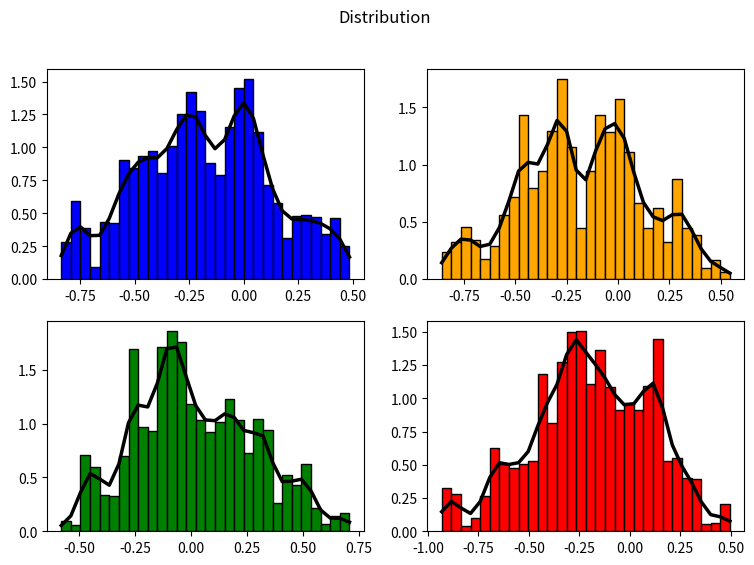
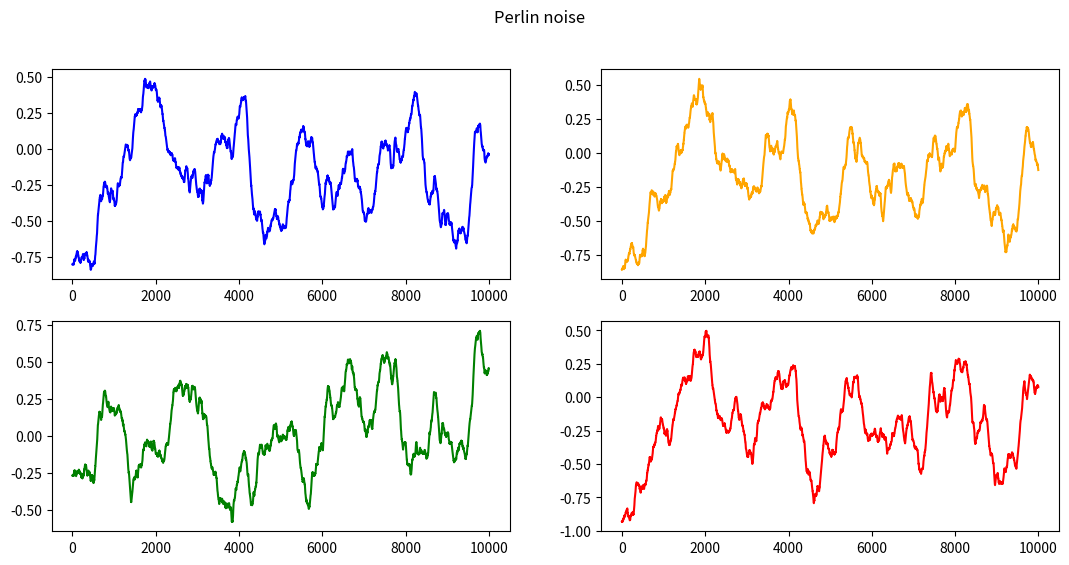

Python code for these plots, in order:
import math
import random
import time
import matplotlib.pyplot as plt
import scipy.stats as stats

# pseudo-random number generator
class PseudoRandomGenerator():

    # linear congruential generator parameters
    M = 4294967296.0        # .0 necessary
    A = 1664525
    C = 1

    def __init__(self, seed):
        self.seed = seed
        self.Z    = math.floor(seed * self.M)
    
    def generate(self):
        self.Z = (self.A * self.Z + self.C) % self.M
        return self.Z / self.M - 0.5


class PerlinNoise():
    
    def Noise(self):
        pass
    
    def CombineOctaves(self, octave):
        combinedOctaves = []
        
        for i in range(0, len(octave[0])):
            total = 0
            for j in range(0, len(octave)):
                total += octave[j][i]
            combinedOctaves.append(total)
        return combinedOctaves
    
    # octave generator      rename ?
    def generateOctave(self, amplitude, wavelength, width, octaves, divisor=2):
        octave = []
        
        for i in range(0, octaves):
            octave.append(self.Perlin(amplitude, wavelength, width))
            amplitude = amplitude / divisor
            wavelength = wavelength / divisor
        return octave
    
    # 1D Perlin line generator
    def Perlin(self, amplitude, wavelength, width):
        prg = PseudoRandomGenerator(time.time())
        a = prg.generate()
        b = prg.generate()
        x = 0
        pos = []
        
        while(x < width):
            if (x % wavelength == 0):
                a = b
                b = prg.generate()
                pos.append(a * amplitude)
            else:
                pos.append(self.Interpolate(a, b, (x % wavelength) / wavelength) * amplitude)
            x += 1
        return pos

    # cosine interpolation
    def Interpolate(self, y1, y2, x):
        xv = (1 - math.cos(x * math.pi)) * 0.5
        return y1 + (y2 - y1) * xv


def plot_noise(noise):
    Time = [i for i in range(0, len(noise[0]))]
    
    bins = 30
    
    fig, ((ax1, ax2), (ax3, ax4)) = plt.subplots(2, 2, figsize=(9, 6))
    fig.suptitle('Distribution')
    n, x, _ = ax1.hist(noise[0], bins=bins, density=True, color='blue', ec='black')
    ax1.plot(x, stats.gaussian_kde(noise[0])(x), color='black', lw=2.5)
    n, x, _ = ax2.hist(noise[1], bins=bins, density=True, color='orange', ec='black')
    ax2.plot(x, stats.gaussian_kde(noise[1])(x), color='black', lw=2.5)
    n, x, _ = ax3.hist(noise[2], bins=bins, density=True, color='green', ec='black')
    ax3.plot(x, stats.gaussian_kde(noise[2])(x), color='black', lw=2.5)
    n, x, _ = ax4.hist(noise[3], bins=bins, density=True, color='red', ec='black')
    ax4.plot(x, stats.gaussian_kde(noise[3])(x), color='black', lw=2.5)


    fig, ((ax1, ax2), (ax3, ax4)) = plt.subplots(2, 2, figsize=(13, 6))
    fig.suptitle('Perlin noise')
    ax1.plot(Time, noise[0], color='blue')
    ax2.plot(Time, noise[1], color='orange')
    ax3.plot(Time, noise[2], color='green')
    ax4.plot(Time, noise[3], color='red')
    
    plt.show()

def rate_limit_value(signal, previous_output, limiter, Ts):
    if abs((signal - previous_output) / Ts) > limiter:
        exp_sign = np.sign(signal - previous_output)
        value = previous_output + exp_sign * limiter * Ts
    else:
        value = signal
    return value

def main():
    pn = PerlinNoise()

    noise = [pn.CombineOctaves(pn.generateOctave(amplitude=1, wavelength=512, width=10000, octaves=12)) for i in range(4)]
    plot_noise(noise)

if __name__ == "__main__":
    main()